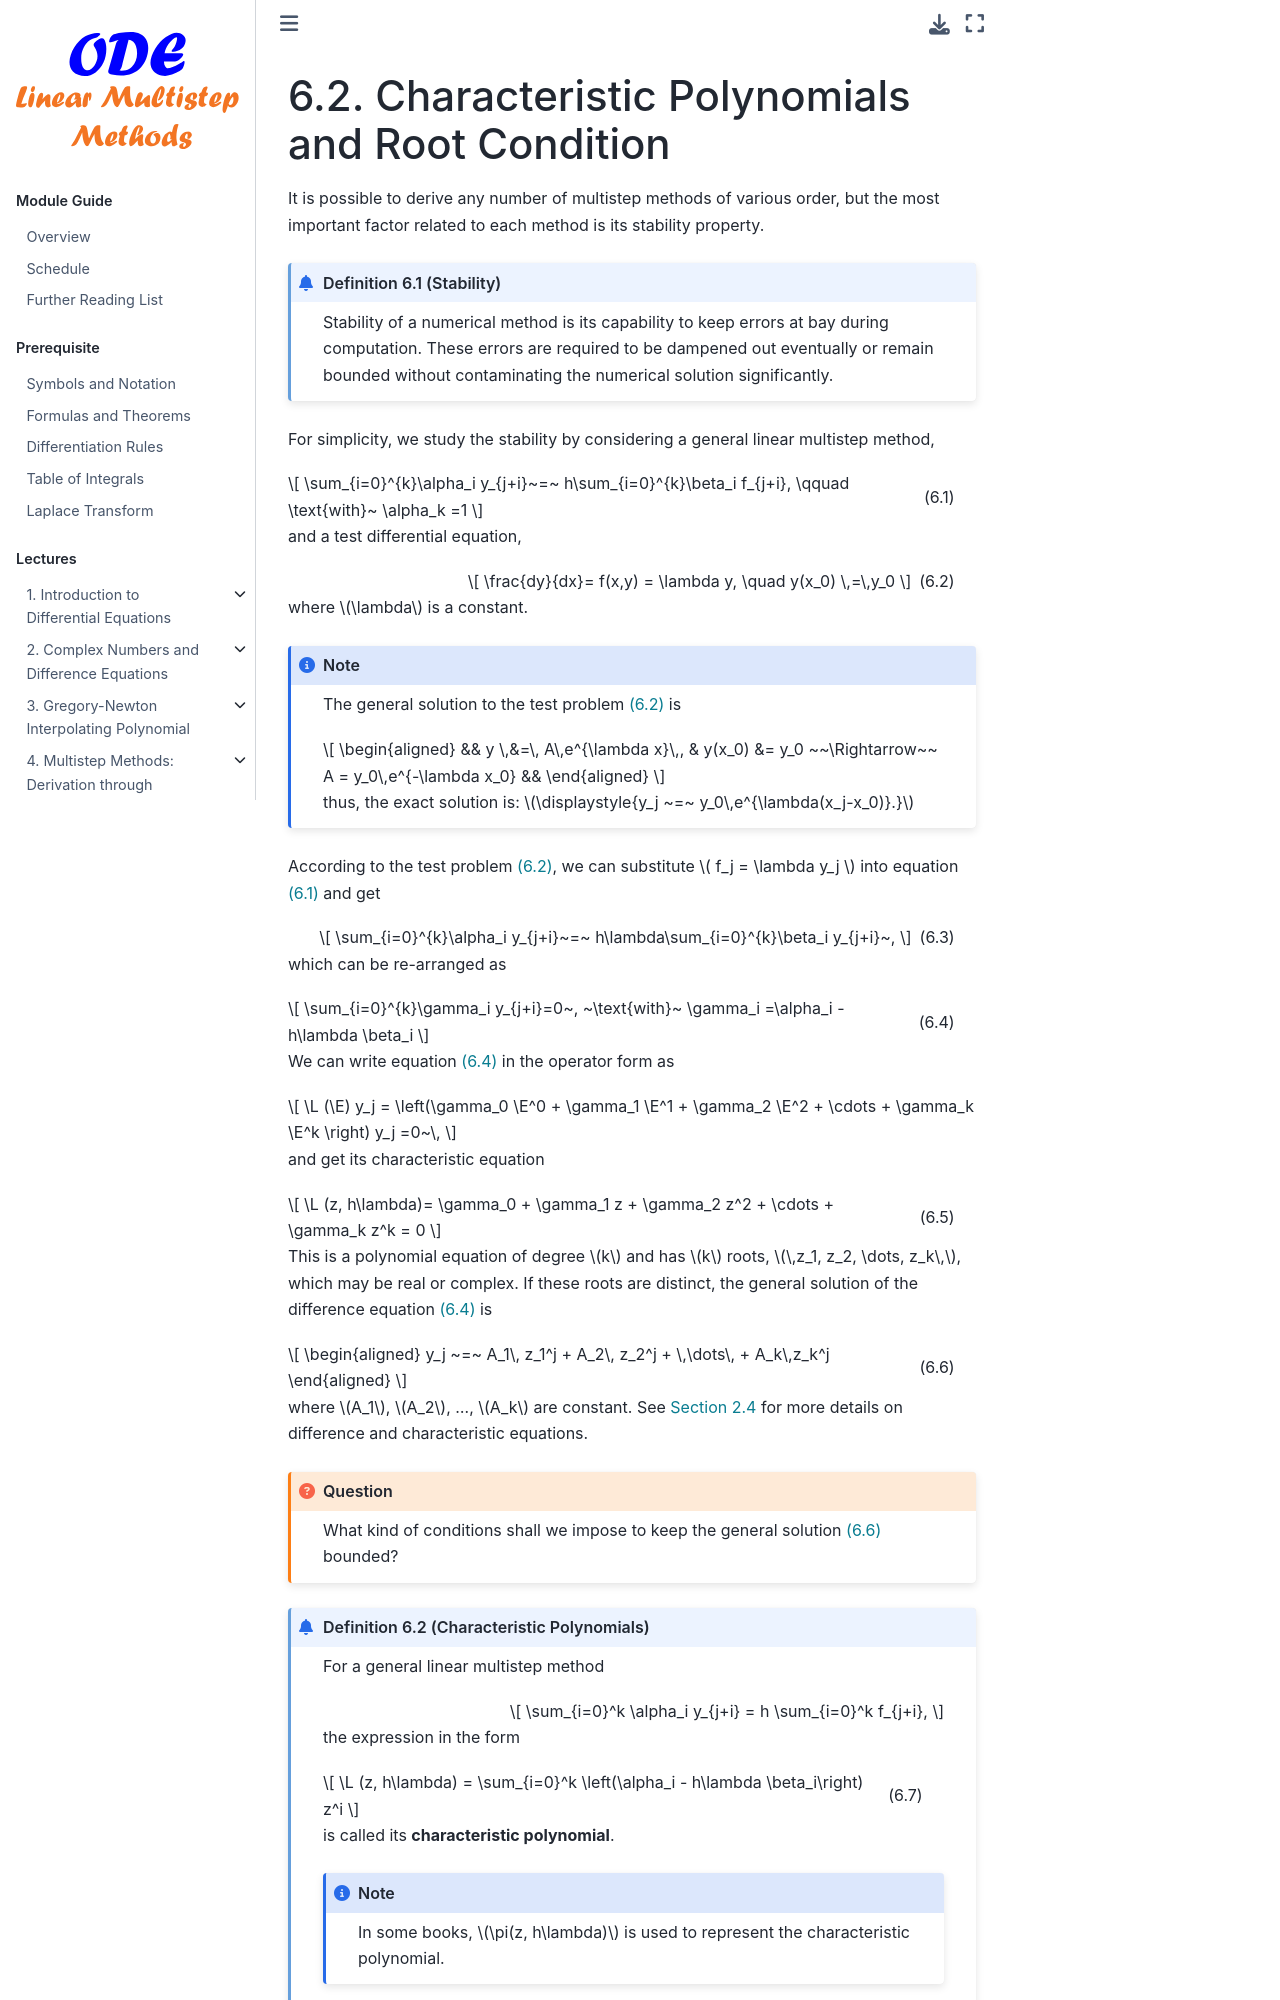

repository: zhihuammu/ODE-book · page: chaps/05/chap05_2_rootCondition.html · generator: jekyll

# Characteristic Polynomials and Root Condition

It is possible to derive any number of multistep methods of various
order, but the most important factor related to each method is its
stability property. 

```{prf:definition} Stability
Stability of a numerical method is its capability to keep errors at bay during computation. These errors are required to be dampened out eventually or remain bounded without contaminating the numerical solution significantly.
```


For simplicity, we study the stability by
considering a general linear multistep method,


$$
\sum_{i=0}^{k}\alpha_i y_{j+i}~=~ h\sum_{i=0}^{k}\beta_i f_{j+i}, \qquad
     \text{with}~ \alpha_k =1 
$$(eq:ch04:1.1) 

 and a test differential equation,


$$
\frac{dy}{dx}= f(x,y) = \lambda y, \quad
     y(x_0) \,=\,y_0
$$(eq:ch04:1.2)

where $\lambda$ is a constant.

:::{note}
:class: dropdown

The general solution to the test problem {eq}`eq:ch04:1.2` is 

$$
\begin{aligned}
    && y \,&=\, A\,e^{\lambda x}\,,
    & y(x_0) &= y_0 ~~\Rightarrow~~ A = y_0\,e^{-\lambda x_0} &&
\end{aligned}
$$

 thus, the exact solution is:
$\displaystyle{y_j ~=~ y_0\,e^{\lambda(x_j-x_0)}.}$
:::

According to the test problem {eq}`eq:ch04:1.2`, we can substitute
$
    f_j = \lambda y_j
$
into equation {eq}`eq:ch04:1.1` and get

$$
\sum_{i=0}^{k}\alpha_i y_{j+i}~=~ h\lambda\sum_{i=0}^{k}\beta_i y_{j+i}~, 
$$(eq:ch04:1.3)

which can be re-arranged as

$$
\sum_{i=0}^{k}\gamma_i y_{j+i}=0~, ~\text{with}~ \gamma_i =\alpha_i - h\lambda \beta_i
$$(eq:ch04:1.4)

We can write equation {eq}`eq:ch04:1.4` in the operator form as

$$
\L (\E) y_j = 
\left(\gamma_0 \E^0 + \gamma_1 \E^1 + \gamma_2 \E^2 + \cdots + \gamma_k \E^k \right) y_j =0~\,
$$

and get its {index}`characteristic equation`

$$
\L (z, h\lambda)=
\gamma_0 + \gamma_1 z + \gamma_2 z^2 + \cdots + \gamma_k z^k = 0
$$(eq:ch04:1.5)

This is a polynomial equation of degree $k$ and has $k$
roots, $\,z_1, z_2, \dots, z_k\,$, which may be real or complex.
If these roots are distinct, the general solution of the difference
equation {eq}`eq:ch04:1.4` is 

$$
\begin{aligned}
y_j ~=~ A_1\, z_1^j + A_2\, z_2^j + \,\dots\, + A_k\,z_k^j
\end{aligned}
$$(eq:ch04:1.6)

 where $A_1$, $A_2$, ..., $A_k$ are constant. See {numref}`chap01:complexNumber:DE` for more details on difference and characteristic equations.

:::{admonition} Question
:class: question

What kind of conditions shall we impose to keep the general solution {eq}`eq:ch04:1.6` bounded?

:::

::::{prf:definition} Characteristic Polynomials
:label: def:char-poly

For a general linear multistep method 

$$
\sum_{i=0}^k \alpha_i y_{j+i} = h \sum_{i=0}^k f_{j+i},
$$

the expression in the form

$$
\L (z, h\lambda) = \sum_{i=0}^k \left(\alpha_i - h\lambda \beta_i\right) z^i
$$(eq:chap04:charpoly)

is called its **{index}`characteristic polynomial`**.

:::{note}
:class: dropdown
In some books, $\pi(z, h\lambda)$ is used to represent the characteristic polynomial.
:::

We call

$$
\rho(z) = \sum_{i=0}^{k} \alpha_i z^i
$$(eq:chap04:charpoly:first)

the **{index}`first characteristic polynomial`**, and

$$
\sigma(z) = \sum_{i=0}^{k} \beta_i z^i
$$(eq:chap04:charpoly:second)

the **{index}`second characteristic polynomial`** of the multistep method.

These polynomails given in equations {eq}`eq:chap04:charpoly`, {eq}`eq:chap04:charpoly:first` and {eq}`eq:chap04:charpoly:second` have the following relation

$$
\L (z, h\lambda) = \rho(z) - h\lambda \sigma(z)
$$(eq:chap04:chapoly:relation)
::::

:::{prf:example}
Find the characteristic polynomial $\L (z, h\lambda)$ for a 2-step method 

$$
\alpha_0 y_{j-2} + \alpha_1 y_{j-1} + \alpha_2 y_{j}
= h(\beta_0f_{j-2 } + \beta_1 f_{j-1} + \beta_2 f_{j})    
$$

:::{admonition} Solution
:class: solution, dropdown

- Method 1:

    Substituting $\,f = \lambda\,y\,$ into the 2-step method formula, we have

    $$
    \alpha_0 y_{j-2} + \alpha_1 y_{j-1} + \alpha_2 y_{j}
    = h\lambda(\beta_0 y_{j-2} + \beta_1 y_{j-1} + \beta_2 y_{j})    
    $$

    and re-arrange it as
